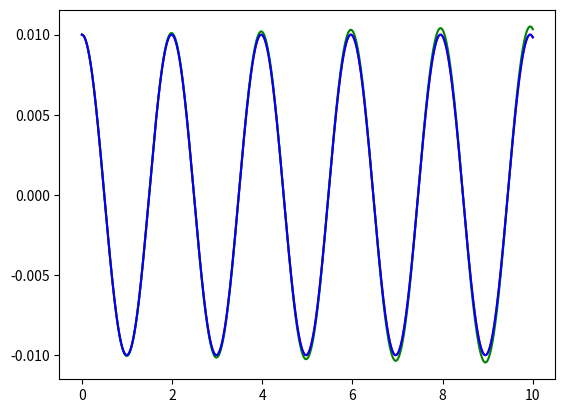
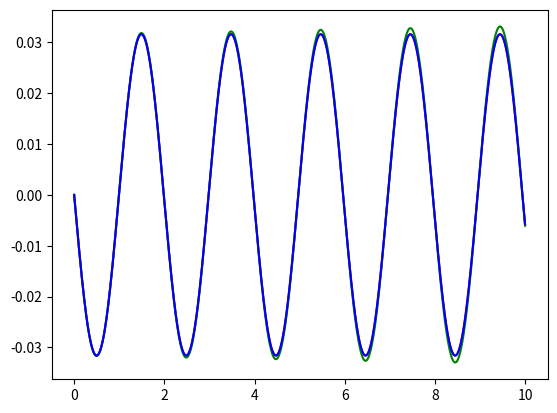

Write Python code to recreate these figures, in order.
''' # This code establishes how to approximate the motion of a pendulum by solving the differential
    # equation using Euler's method and the Euler-Cromer method.
    #
    # @author Rishab Parthasarathy
    # @version 04.27.2022
    # '''
import argparse
import matplotlib.pyplot as plt
import numpy as np

''' # Method thetas calculates the angular displacement of an SHM pendulum at given time points by
    #  
    #       theta(t) = A*cos(Omega*t + phi)
    # 
    # @param inp        the input time points
    # @param A          the amplitude of the oscillation
    # @param Omega      the frequency of oscillations, equal to sqrt(g/l)
    # @param phi        the phase for the beginning of oscillation
    # @return           the value of the angular displacement at all time points
    # '''
def thetas(inp, A, Omega, phi):
    return A*np.cos(Omega*inp + phi)

''' # Method omegas calculates the angular velocity of an SHM pendulum at given time points by
    #  
    #       theta(t) = -A*Omega*sin(Omega*t + phi)
    # 
    # @param inp        the input time points
    # @param A          the amplitude of the oscillation
    # @param Omega      the frequency of oscillations, equal to sqrt(g/l)
    # @param phi        the phase for the beginning of oscillation
    # @return           the value of the angular velocity at all time points
    # '''
def omegas(inp, A, Omega, phi):
    return -A*Omega*np.sin(Omega*inp + phi)

''' # Method euler propagates the approximation of the pendulum differential equation by
    #
    #       omega(t + Delta t) = omega(t) - (g/l) * sin(theta(t))*Delta t
    #       theta(t + Delta t) = theta(t) + omega(t) * Delta t
    # 
    # @param omega      the starting value of angular velocity
    # @param theta      the starting value of angular displacement
    # @param Omega      the frequency of oscillations, equal to sqrt(g/l)
    # @param delta      the change in time over each iteration
    # @param n          the number of time steps
    # @return           the approximated angular displacement and velocity rel. to time
    # '''
def euler(omega, theta, Omega, delta = 0.001, n = 100000):
    omegas = np.zeros(n + 1)
    thetas = np.zeros(n + 1)
    omegas[0] = omega
    thetas[0] = theta
    for i in range(1, n + 1):
        omegas[i] = omegas[i - 1] - (Omega**2)*np.sin(thetas[i - 1])*delta
        thetas[i] = thetas[i - 1] + omegas[i - 1] * delta

    return omegas, thetas

''' # Method eulerCromer propagates the approximation of the pendulum differential equation by
    #
    #       omega(t + Delta t) = omega(t) - (g/l) * sin(theta(t))*Delta t
    #       theta(t + Delta t) = theta(t) + omega(t + Delta t) * Delta t
    # 
    # @param omega      the starting value of angular velocity
    # @param theta      the starting value of angular displacement
    # @param Omega      the frequency of oscillations, equal to sqrt(g/l)
    # @param delta      the change in time over each iteration
    # @param n          the number of time steps
    # @return           the approximated angular displacement and velocity rel. to time
    # '''
def eulerCromer(omega, theta, Omega, delta = 0.001, n = 100000):
    omegas = np.zeros(n + 1)
    thetas = np.zeros(n + 1)
    omegas[0] = omega
    thetas[0] = theta
    for i in range(1, n + 1):
        omegas[i] = omegas[i - 1] - (Omega**2)*np.sin(thetas[i - 1])*delta
        thetas[i] = thetas[i - 1] + omegas[i] * delta

    return omegas, thetas

''' # Method main tests the Euler's method and Euler-Cromer solutions against the SHM solution.
    # 
    # @param A          the amplitude of oscillations
    # @param Omega      the frequency of oscillations, equal to sqrt(g/l)
    # @param phi        the starting phase
    # @param delta      the change in time over each iteration
    # @param n          the number of time steps
    # @postcondition    compare the Euler and Euler-Cromer solutions to SHM with plots
    # '''
def main(A, Omega, phi, delta, n):
    xAxis = np.linspace(0, n*delta, n+1)
    omegaE, thetaE = euler(-A*Omega*np.sin(phi), A*np.cos(phi), Omega, delta, n)
    omegaEC, thetaEC = eulerCromer(-A*Omega*np.sin(phi), A*np.cos(phi), Omega, delta, n)
    plt.figure()
    plt.plot(xAxis, thetas(xAxis, A, Omega, phi), 'r')
    plt.plot(xAxis, thetaE, 'g')
    plt.plot(xAxis, thetaEC, 'b')
    plt.figure()
    plt.plot(xAxis, omegas(xAxis, A, Omega, phi), 'r')
    plt.plot(xAxis, omegaE, 'g')
    plt.plot(xAxis, omegaEC, 'b')
    plt.show()

''' #
    # This statement functions to run the main function by default. This statement also encodes
    # a command line argument to accept the config file.
    # '''
if (__name__ == "__main__"):
    commandLineArgs = argparse.ArgumentParser()
    commandLineArgs.add_argument("--A", type = float, default = 0.01)
    commandLineArgs.add_argument("--Omega", type = float, default = 3.16)
    commandLineArgs.add_argument("--phi", type = float, default = 0)
    commandLineArgs.add_argument("--delta", type = float, default = 0.001)
    commandLineArgs.add_argument("--n", type = int, default = 10000)
    arguments = commandLineArgs.parse_args()
    main(arguments.A, arguments.Omega, arguments.phi, arguments.delta, arguments.n)
